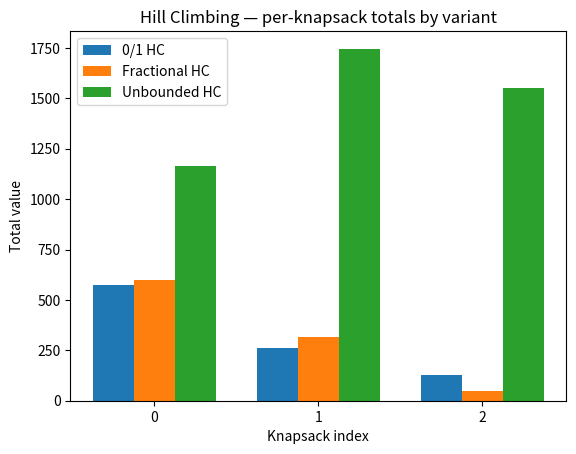

Python code for this plot:
import numpy as np
import matplotlib.pyplot as plt

np.random.seed(42)

NUM_KNAPSACKS = 3
NUM_ITEMS = 16
NUM_DIMENSIONS = 2

VALUES = np.random.randint(10, 100, size=NUM_ITEMS)
WEIGHTS = np.random.randint(5, 40, size=(NUM_ITEMS, NUM_DIMENSIONS))
CONSTRAINTS = np.random.randint(120, 200, size=(NUM_KNAPSACKS, NUM_DIMENSIONS))

print('VALUES:', VALUES)
print('WEIGHTS:\n', WEIGHTS)
print('CONSTRAINTS:\n', CONSTRAINTS)


def usage_from_bool(assign_bool, weights):
    """Per‑knapsack usage for boolean assignment (K,N)."""
    K = assign_bool.shape[0]
    D = weights.shape[1]
    used = np.zeros((K, D), dtype=float)
    for k in range(K):
        if assign_bool[k].any():
            used[k] = weights[assign_bool[k]].sum(axis=0)
    return used

def feasible_bool(assign_bool, weights, constraints):
    if np.any(assign_bool.sum(axis=0) > 1):
        return False
    used = usage_from_bool(assign_bool, weights)
    return bool(np.all(used <= constraints + 1e-9))

def value_bool(assign_bool, values):
    return int((assign_bool * values).sum())

def feasible_fractional(frac_assign, weights, constraints):
    # per‑item total fraction ≤ 1
    if np.any(frac_assign.sum(axis=0) > 1 + 1e-9):
        return False
    # per‑knapsack per‑dimension usage
    used = (frac_assign[:, :, None] * weights[None, :, :]).sum(axis=1)
    return bool(np.all(used <= constraints + 1e-9))

def value_fractional(frac_assign, values):
    return float((frac_assign * values).sum())

def usage_from_counts(counts, weights):
    # counts: (K,N) int
    return (counts[:, :, None] * weights[None, :, :]).sum(axis=1)

def feasible_counts(counts, weights, constraints):
    return bool(np.all(usage_from_counts(counts, weights) <= constraints + 1e-9))

def value_counts(counts, values):
    return int((counts * values).sum())


def random_bool_solution(K, N, p=0.35):
    sol = np.zeros((K, N), dtype=bool)
    for i in range(N):
        if np.random.random() < p:
            k = np.random.randint(0, K)
            sol[k, i] = True
    return sol

def repair_bool(sol, weights, constraints, values):
    # fix duplicates (keep knapsack with more residual space)
    K, N = sol.shape
    for i in range(N):
        ks = np.where(sol[:, i])[0]
        if ks.size > 1:
            best_k = None; best_margin = -1e18
            for k in ks:
                used_k = weights[sol[k]].sum(axis=0) if sol[k].any() else np.zeros(weights.shape[1])
                margin = (constraints[k] - used_k)
                score = margin.sum()
                if score > best_margin:
                    best_margin = score; best_k = k
            sol[ks, i] = False
            sol[best_k, i] = True
    # drop worst density items until capacity holds
    dens = values / (weights.sum(axis=1))
    for k in range(K):
        while True:
            if not sol[k].any(): break
            used = weights[sol[k]].sum(axis=0)
            if np.all(used <= constraints[k]): break
            idx = np.where(sol[k])[0]
            worst = idx[np.argmin(dens[idx])]
            sol[k, worst] = False
    return sol

def neighbor_bool_first_improve(sol, weights, constraints, values):
    K, N = sol.shape
    base = value_bool(sol, values)
    # try insertions
    unassigned = np.where(sol.sum(axis=0) == 0)[0]
    for i in unassigned[np.argsort(-values[unassigned])]:
        for k in range(K):
            used_k = weights[sol[k]].sum(axis=0) if sol[k].any() else np.zeros(weights.shape[1])
            if np.all(used_k + weights[i] <= constraints[k]):
                cand = sol.copy(); cand[k, i] = True
                val = value_bool(cand, values)
                if val > base: return cand
    # try moves
    for i in np.argsort(-values):
        src = np.where(sol[:, i])[0]
        if src.size == 0: continue
        k1 = int(src[0])
        for k2 in range(K):
            if k1 == k2: continue
            used_k2 = weights[sol[k2]].sum(axis=0) if sol[k2].any() else np.zeros(weights.shape[1])
            if np.all(used_k2 + weights[i] <= constraints[k2]):
                cand = sol.copy(); cand[k1, i] = False; cand[k2, i] = True
                val = value_bool(cand, values)
                if val > base: return cand
    # try swaps
    for k1 in range(K):
        items1 = np.where(sol[k1])[0]
        for k2 in range(k1+1, K):
            items2 = np.where(sol[k2])[0]
            for i in items1:
                for j in items2:
                    cand = sol.copy()
                    cand[k1, i] = False; cand[k2, j] = False
                    used1 = weights[cand[k1]].sum(axis=0) if cand[k1].any() else np.zeros(weights.shape[1])
                    used2 = weights[cand[k2]].sum(axis=0) if cand[k2].any() else np.zeros(weights.shape[1])
                    if np.all(used1 + weights[j] <= constraints[k1]) and np.all(used2 + weights[i] <= constraints[k2]):
                        cand[k1, j] = True; cand[k2, i] = True
                        val = value_bool(cand, values)
                        if val > base: return cand
    return None

def hc_bool(values, weights, constraints, max_iters=4000, restarts=4, p_start=0.35):
    K, N = constraints.shape[0], values.shape[0]
    best_sol, best_val = None, -1
    for _ in range(restarts):
        sol = random_bool_solution(K, N, p=p_start)
        sol = repair_bool(sol, weights, constraints, values)
        # climb
        it = 0
        while it < max_iters:
            it += 1
            neigh = neighbor_bool_first_improve(sol, weights, constraints, values)
            if neigh is None: break
            sol = neigh
        val = value_bool(sol, values)
        if val > best_val:
            best_val = val; best_sol = sol
    return best_sol, best_val

sol01, val01 = hc_bool(VALUES, WEIGHTS, CONSTRAINTS)
print('0/1 Hill Climbing total value:', val01)
print('0/1 items per knapsack:', [np.where(sol01[k])[0].tolist() for k in range(NUM_KNAPSACKS)])


def hc_fractional(values, weights, constraints, step=0.1, max_iters=6000):
    # frac_assign: (K,N) in [0,1], sum_k frac[k,i] ≤ 1
    K, N = constraints.shape[0], values.shape[0]
    frac = np.zeros((K, N), dtype=float)

    def feasible(fr):
        return feasible_fractional(fr, weights, constraints)

    def neighbors_first(fr):
        base = value_fractional(fr, values)
        # try add step to some (k,i)
        for i in np.argsort(-values):
            # capacity headroom per knapsack
            for k in range(K):
                if fr[:, i].sum() >= 1 - 1e-9:  # item fully assigned
                    continue
                # attempt +step
                add = min(step, 1 - fr[:, i].sum())
                if add <= 0: continue
                cand = fr.copy()
                cand[k, i] += add
                if not feasible(cand):
                    continue
                val = value_fractional(cand, values)
                if val > base: return cand
        # try move step from k1 to k2 for an item
        for i in np.argsort(-values):
            for k1 in range(K):
                if fr[k1, i] <= 1e-12: continue
                for k2 in range(K):
                    if k1 == k2: continue
                    move = min(step, fr[k1, i])
                    cand = fr.copy()
                    cand[k1, i] -= move
                    cand[k2, i] += move
                    if not feasible(cand):
                        continue
                    val = value_fractional(cand, values)
                    if val > value_fractional(fr, values):
                        return cand
        # try remove small step to free capacity for future moves (not improving step skipped here)
        return None

    it = 0
    while it < max_iters:
        it += 1
        neigh = neighbors_first(frac)
        if neigh is None:
            break
        frac = neigh

    return frac, value_fractional(frac, values)

solF, valF = hc_fractional(VALUES, WEIGHTS, CONSTRAINTS, step=0.1)
print('Fractional HC total value:', round(valF, 2))
print('Fractional non‑zero entries (k: [(i, frac), ...]):',
      [{k: [(int(i), float(solF[k,i])) for i in np.where(solF[k]>1e-9)[0]]} for k in range(NUM_KNAPSACKS)])


def hc_unbounded(values, weights, constraints, max_iters=8000):
    K, N = constraints.shape[0], values.shape[0]
    counts = np.zeros((K, N), dtype=int)

    def neighbors_first(cnt):
        base = value_counts(cnt, values)
        # try increments
        for i in np.argsort(-values):
            for k in range(K):
                cand = cnt.copy(); cand[k, i] += 1
                if feasible_counts(cand, weights, constraints):
                    val = value_counts(cand, values)
                    if val > base: return cand
        # try swaps: remove one of low value, add one of high value
        order_low = np.argsort(values)
        order_high = np.argsort(-values)
        for k in range(K):
            for i in order_low:
                if cnt[k, i] <= 0: continue
                for j in order_high:
                    if j == i: continue
                    cand = cnt.copy()
                    cand[k, i] -= 1
                    cand[k, j] += 1
                    if feasible_counts(cand, weights, constraints):
                        val = value_counts(cand, values)
                        if val > base: return cand
        return None

    it = 0
    while it < max_iters:
        it += 1
        neigh = neighbors_first(counts)
        if neigh is None:
            break
        counts = neigh

    return counts, value_counts(counts, values)

solU, valU = hc_unbounded(VALUES, WEIGHTS, CONSTRAINTS)
print('Unbounded HC total value:', valU)
print('Unbounded non‑zero counts per knapsack:',
      [dict((int(i), int(c)) for i, c in enumerate(solU[k]) if c>0) for k in range(NUM_KNAPSACKS)])


print('==== SUMMARY ====')
print(f'0/1 HC value:       {val01}')
print(f'Fractional HC value:{valF:.2f}')
print(f'Unbounded HC value: {valU}')

vals01 = (sol01 * VALUES).sum(axis=1)
valsF  = (solF  * VALUES).sum(axis=1)
valsU  = (solU  * VALUES).sum(axis=1)

import numpy as np
x = np.arange(NUM_KNAPSACKS)
width = 0.25
plt.figure()
plt.bar(x - width, vals01, width, label='0/1 HC')
plt.bar(x,          valsF,  width, label='Fractional HC')
plt.bar(x + width,  valsU,  width, label='Unbounded HC')
plt.xticks(x)
plt.xlabel('Knapsack index')
plt.ylabel('Total value')
plt.title('Hill Climbing — per‑knapsack totals by variant')
plt.legend()
plt.show()
